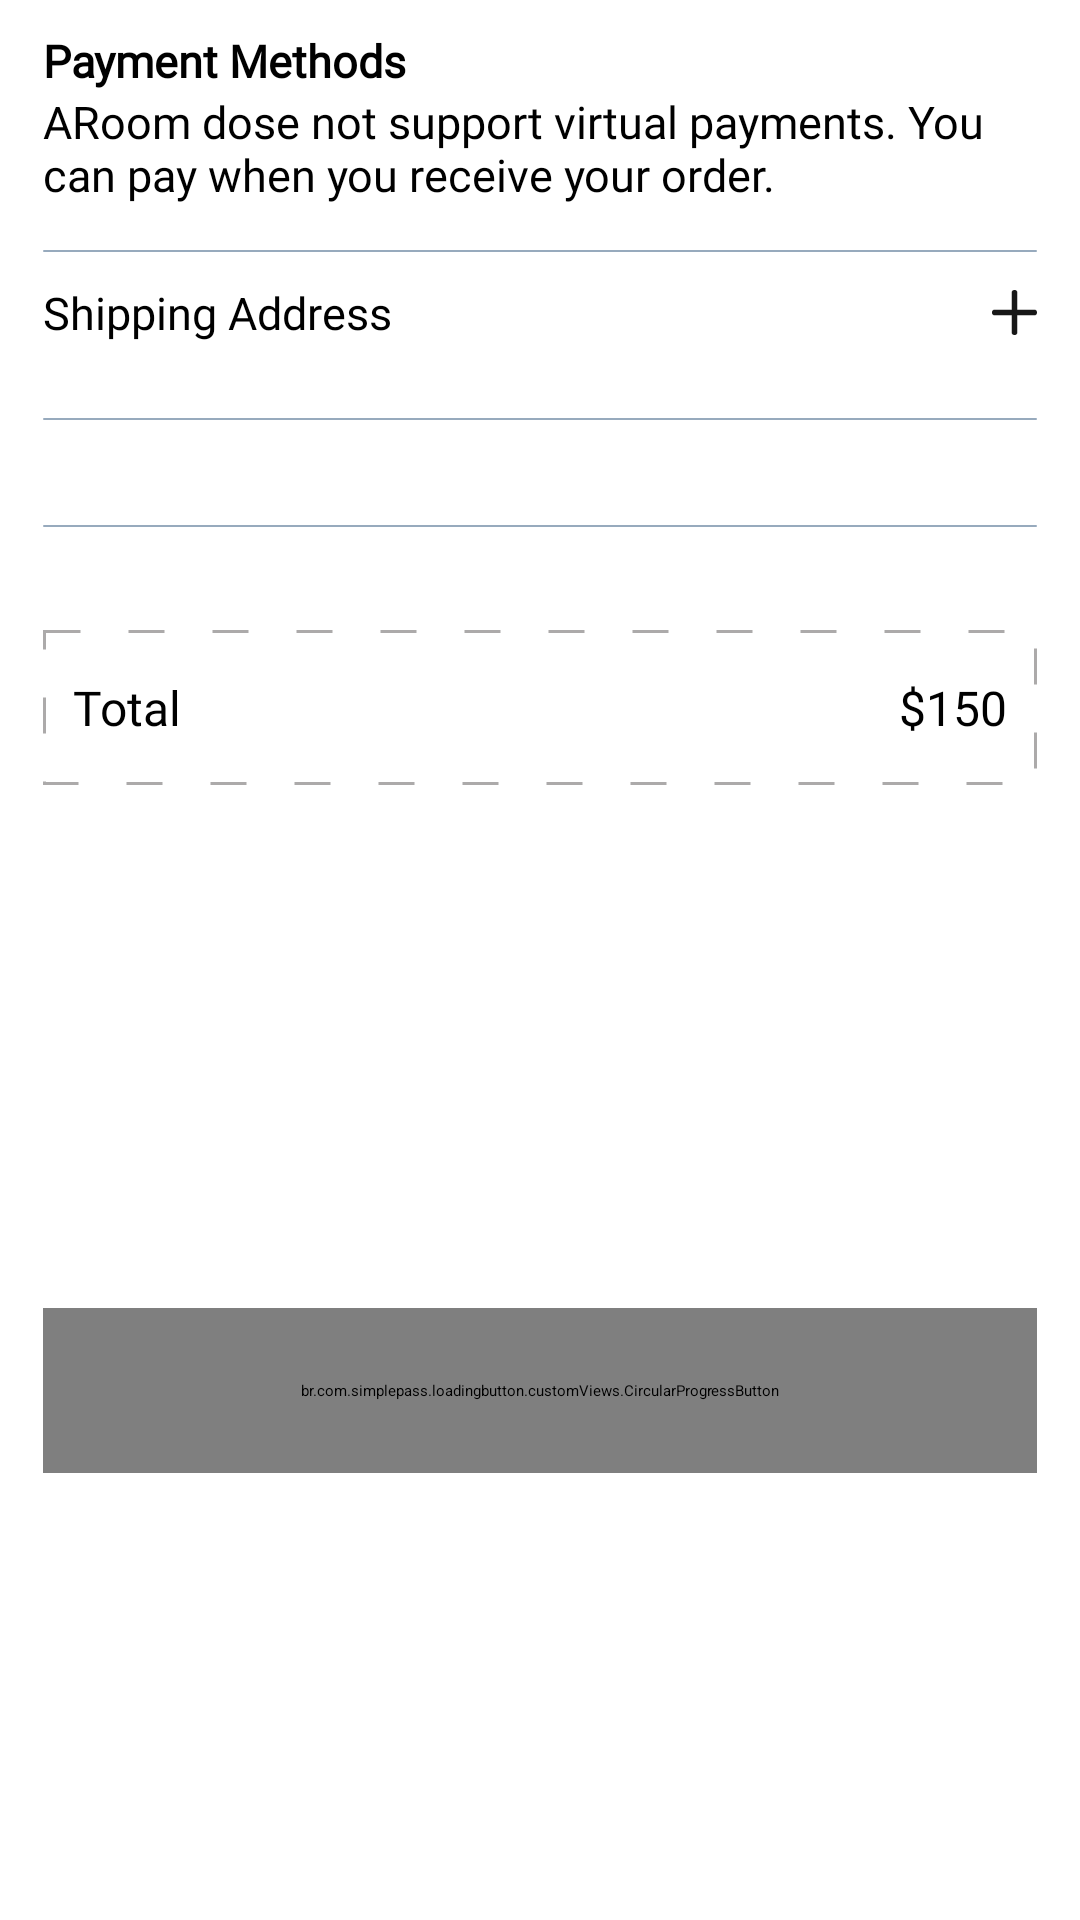

Android layout source for this screen:
<!-- AndroidManifest.xml: application theme Theme.ARoom -->
<!-- res/layout/fragment_billing.xml -->
<?xml version="1.0" encoding="utf-8"?>
<androidx.core.widget.NestedScrollView xmlns:android="http://schemas.android.com/apk/res/android"
    android:layout_width="match_parent"
    android:layout_height="match_parent"
    xmlns:app="http://schemas.android.com/apk/res-auto"
    xmlns:tools="http://schemas.android.com/tools"
    android:fillViewport="true">

    <androidx.constraintlayout.widget.ConstraintLayout
        android:layout_width="match_parent"
        android:layout_height="match_parent">

        <androidx.appcompat.widget.Toolbar
            android:id="@+id/toolbarBilling"
            android:layout_width="0dp"
            android:layout_height="?actionBarSize"
            app:layout_constraintEnd_toEndOf="@id/guideline2"
            app:layout_constraintStart_toStartOf="@id/guideline1"
            app:layout_constraintTop_toTopOf="parent">

            <androidx.constraintlayout.widget.ConstraintLayout
                android:layout_width="match_parent"
                android:layout_height="match_parent">
                <ImageView
                    android:id="@+id/imageCloseBilling"
                    android:layout_width="20dp"
                    android:layout_height="20dp"
                    android:src="@drawable/ic_close"
                    android:scaleType="centerInside"
                    app:layout_constraintBottom_toBottomOf="parent"
                    app:layout_constraintStart_toStartOf="parent"
                    app:layout_constraintTop_toTopOf="parent"
                    app:tint="@color/black" />
                <TextView
                    android:layout_width="wrap_content"
                    android:layout_height="wrap_content"
                    android:layout_marginStart="25dp"
                    android:fontFamily="@font/poppins_light"
                    android:text="Billing"
                    android:textColor="@color/black"
                    android:textSize="20sp"
                    app:layout_constraintBottom_toBottomOf="@id/imageCloseBilling"
                    app:layout_constraintStart_toStartOf="@id/imageCloseBilling"
                    app:layout_constraintTop_toTopOf="@id/imageCloseBilling" />
            </androidx.constraintlayout.widget.ConstraintLayout>
        </androidx.appcompat.widget.Toolbar>


        <TextView
            android:id="@+id/tvPaymentMethods"
            android:layout_width="wrap_content"
            android:layout_height="wrap_content"
            android:text="Payment Methods"
            android:fontFamily="@font/poppins_thin"
            android:textStyle="bold"
            app:layout_constraintTop_toBottomOf="@id/toolbarBilling"
            app:layout_constraintStart_toStartOf="@id/guideline1"
            android:textColor="@color/black"
            android:textSize="15sp"
            android:layout_marginTop="10dp"/>

        <TextView
            android:id="@+id/tvPaymentExplanation"
            android:layout_width="0dp"
            android:layout_height="wrap_content"
            android:text="ARoom dose not support virtual payments. You can pay when you receive your order."
            android:fontFamily="@font/sf_pro_display"
            app:layout_constraintTop_toBottomOf="@id/tvPaymentMethods"
            app:layout_constraintStart_toStartOf="@id/guideline1"
            app:layout_constraintEnd_toEndOf="@id/guideline2"
            android:textColor="@color/black"
            android:textSize="15sp" />

        <View
            android:id="@+id/topLine"
            android:layout_width="0dp"
            android:layout_height="0.5dp"
            android:layout_marginTop="15dp"
            android:background="@drawable/white_background"
            app:layout_constraintTop_toBottomOf="@id/tvPaymentExplanation"
            app:layout_constraintStart_toStartOf="@id/guideline1"
            app:layout_constraintEnd_toEndOf="@id/guideline2"
            android:backgroundTint="@color/g_blue_gray200"
            />

        <TextView
            android:id="@+id/tvShoppingAddress"
            android:layout_width="wrap_content"
            android:layout_height="wrap_content"
            android:text="Shipping Address"
            android:fontFamily="@font/poppins_thin"
            app:layout_constraintStart_toStartOf="@id/guideline1"
            android:textColor="@color/black"
            android:textSize="15sp"
            android:layout_marginTop="10dp"
            app:layout_constraintTop_toBottomOf="@id/topLine"
            app:drawableTint="@color/black"
            app:drawableLeftCompat="@drawable/ic_location" />

        <ImageView
            android:id="@+id/imageAddAddress"
            android:layout_width="15dp"
            android:layout_height="15dp"
            app:layout_constraintEnd_toEndOf="@id/guideline2"
            app:layout_constraintTop_toTopOf="@id/tvShoppingAddress"
            app:layout_constraintBottom_toBottomOf="@id/tvShoppingAddress"
            android:src="@drawable/ic_add"
            app:tint="@color/g_dark_blue"
            />

        <FrameLayout
            android:id="@+id/rvFrame"
            android:layout_width="0dp"
            android:layout_height="wrap_content"
            app:layout_constraintStart_toStartOf="@id/guideline1"
            app:layout_constraintEnd_toEndOf="parent"
            app:layout_constraintTop_toBottomOf="@id/tvShoppingAddress">

            <androidx.recyclerview.widget.RecyclerView
                android:id="@+id/rvAddress"
                android:layout_width="wrap_content"
                android:layout_height="wrap_content"
                android:layout_marginTop="10dp"
                android:orientation="horizontal"
                app:layoutManager="androidx.recyclerview.widget.LinearLayoutManager"
                tools:listitem="@layout/address_rv_item"/>

            <ProgressBar
                android:id="@+id/progressbarAddress"
                android:layout_width="wrap_content"
                android:layout_height="wrap_content"
                android:layout_gravity="center"
                android:indeterminateTint="@color/g_blue"
                android:visibility="gone"/>

        </FrameLayout>

        <View
            android:id="@+id/middleLine"
            android:layout_width="0dp"
            android:layout_height="0.5dp"
            android:layout_marginTop="15dp"
            android:background="@drawable/white_background"
            app:layout_constraintTop_toBottomOf="@id/rvFrame"
            app:layout_constraintStart_toStartOf="@id/guideline1"
            app:layout_constraintEnd_toEndOf="@id/guideline2"
            android:backgroundTint="@color/g_blue_gray200"
            />

        <androidx.recyclerview.widget.RecyclerView
            android:id="@+id/rvProducts"
            android:layout_width="0dp"
            android:layout_height="wrap_content"
            android:layout_marginTop="20dp"
            app:layout_constraintEnd_toEndOf="parent"
            app:layout_constraintHorizontal_bias="1.0"
            app:layout_constraintStart_toStartOf="@id/guideline1"
            app:layout_constraintTop_toBottomOf="@id/middleLine"
            tools:listitem="@layout/billing_products_rv_item"
            android:orientation="horizontal"
            app:layoutManager="androidx.recyclerview.widget.LinearLayoutManager"/>

        <View
            android:id="@+id/bottomLine"
            android:layout_width="0dp"
            android:layout_height="0.5dp"
            android:layout_marginTop="15dp"
            android:background="@drawable/white_background"
            app:layout_constraintTop_toBottomOf="@id/rvProducts"
            app:layout_constraintStart_toStartOf="@id/guideline1"
            app:layout_constraintEnd_toEndOf="@id/guideline2"
            android:backgroundTint="@color/g_blue_gray200"
            />

        <androidx.constraintlayout.widget.ConstraintLayout
            android:id="@+id/totalBoxContainer"
            android:layout_width="0dp"
            android:layout_height="wrap_content"
            android:layout_marginTop="50dp"
            android:background="@drawable/total_box_background"
            app:layout_constraintTop_toBottomOf="@id/rvProducts"
            app:layout_constraintStart_toStartOf="@id/guideline1"
            app:layout_constraintEnd_toEndOf="@id/guideline2">


            <TextView
                android:layout_width="0dp"
                android:layout_height="wrap_content"
                android:layout_marginStart="10dp"
                android:layout_marginTop="15dp"
                android:layout_marginBottom="15dp"
                android:fontFamily="@font/sf_pro_display"
                android:text="Total"
                android:textColor="@color/black"
                android:textSize="16sp"
                app:layout_constraintBottom_toBottomOf="parent"
                app:layout_constraintStart_toStartOf="parent"
                app:layout_constraintTop_toTopOf="parent" />


            <TextView
                android:id="@+id/tvTotalPrice"
                android:layout_width="0dp"
                android:layout_height="wrap_content"
                android:layout_marginTop="15dp"
                android:layout_marginEnd="10dp"
                android:layout_marginBottom="15dp"
                android:fontFamily="@font/sf_pro_display"
                android:text="$150"
                android:textColor="@color/black"
                android:textSize="16sp"
                app:layout_constraintBottom_toBottomOf="parent"
                app:layout_constraintEnd_toEndOf="parent"
                app:layout_constraintTop_toTopOf="parent" />


        </androidx.constraintlayout.widget.ConstraintLayout>

        <br.com.simplepass.loadingbutton.customViews.CircularProgressButton
            android:id="@+id/buttonPlaceOrder"
            android:layout_width="0dp"
            android:layout_height="@dimen/medium_button_height"
            style="@style/blueButtonStyle"
            app:layout_constraintTop_toBottomOf="@id/totalBoxContainer"
            app:layout_constraintStart_toStartOf="@id/totalBoxContainer"
            app:layout_constraintEnd_toEndOf="@id/totalBoxContainer"
            app:layout_constraintBottom_toBottomOf="parent"
            android:layout_marginTop="45dp"
            android:layout_marginBottom="20dp"
            android:text="Place Order"
            app:spinning_bar_color="@color/white"/>


        <androidx.constraintlayout.widget.Guideline
            android:id="@+id/guideline1"
            android:layout_width="wrap_content"
            android:layout_height="wrap_content"
            android:orientation="vertical"
            app:layout_constraintGuide_percent="0.04" />

        <androidx.constraintlayout.widget.Guideline
            android:id="@+id/guideline2"
            android:layout_width="wrap_content"
            android:layout_height="wrap_content"
            android:orientation="vertical"
            app:layout_constraintGuide_percent="0.96" />
    </androidx.constraintlayout.widget.ConstraintLayout>
</androidx.core.widget.NestedScrollView>
<!-- res/layout/address_rv_item.xml (included above) -->
<androidx.constraintlayout.widget.ConstraintLayout xmlns:android="http://schemas.android.com/apk/res/android"
    xmlns:app="http://schemas.android.com/apk/res-auto"
    android:layout_width="wrap_content"
    android:layout_height="wrap_content">

    <androidx.appcompat.widget.AppCompatButton
        android:id="@+id/buttonAddress"
        android:layout_width="110dp"
        android:layout_height="40dp"
        android:background="@drawable/unselected_button_background"
        android:clickable="true"
        android:fontFamily="@font/poppins_thin"
        android:text="Home"
        android:textAllCaps="false"
        android:textColor="@color/g_blue_gray200"
        app:layout_constraintBottom_toBottomOf="parent"
        app:layout_constraintEnd_toEndOf="parent"
        app:layout_constraintHorizontal_bias="0.5"
        app:layout_constraintStart_toStartOf="parent"
        app:layout_constraintTop_toTopOf="parent" />

</androidx.constraintlayout.widget.ConstraintLayout>
<!-- res/layout/billing_products_rv_item.xml (included above) -->
<?xml version="1.0" encoding="utf-8"?>
<androidx.cardview.widget.CardView xmlns:android="http://schemas.android.com/apk/res/android"
    android:layout_width="wrap_content"
    android:layout_height="wrap_content"
    xmlns:app="http://schemas.android.com/apk/res-auto"
    android:backgroundTint="@color/g_white"
    app:cardElevation="0dp">

    <androidx.constraintlayout.widget.ConstraintLayout
        android:layout_width="wrap_content"
        android:layout_height="match_parent">

        <View
            android:id="@+id/topLine"
            android:layout_width="0dp"
            android:layout_height="1dp"
            android:layout_marginTop="10dp"
            android:background="@color/white"
            app:layout_constraintStart_toStartOf="parent"
            app:layout_constraintBottom_toBottomOf="parent"
            app:layout_constraintEnd_toEndOf="parent"/>

        <ImageView
            android:id="@+id/imageCartProduct"
            android:layout_width="80dp"
            android:layout_height="75dp"
            android:layout_marginBottom="5dp"
            app:layout_constraintBottom_toTopOf="@+id/topLine"
            app:layout_constraintStart_toStartOf="parent"
            android:scaleType="centerCrop"
            android:src="@color/g_blue"/>

        <TextView
            android:id="@+id/tvProductCartName"
            android:layout_width="140dp"
            android:layout_height="wrap_content"
            android:layout_marginStart="8dp"
            android:layout_marginTop="8dp"
            android:fontFamily="@font/poppins_light"
            android:text="Chair"
            android:textColor="@color/black"
            android:textSize="15sp"
            android:textStyle="bold"
            app:layout_constraintStart_toEndOf="@id/imageCartProduct"
            app:layout_constraintTop_toTopOf="@id/imageCartProduct"
            android:lines="1" />



        <TextView
            android:id="@+id/tvProductCartPrice"
            android:layout_width="wrap_content"
            android:layout_height="wrap_content"
            android:fontFamily="@font/poppins_light"
            android:text="$50"
            android:textColor="@color/black"
            android:textSize="10sp"
            android:textStyle="bold"
            app:layout_constraintStart_toStartOf="@id/tvProductCartName"
            app:layout_constraintTop_toBottomOf="@id/tvProductCartName"/>

        <de.hdodenhof.circleimageview.CircleImageView
            android:id="@+id/imageCartProductColor"
            android:layout_width="15dp"
            android:layout_height="15dp"
            android:layout_marginTop="5dp"
            android:src="@color/g_blue"
            app:layout_constraintStart_toStartOf="@id/tvProductCartPrice"
            app:layout_constraintTop_toBottomOf="@id/tvProductCartPrice"/>

        <de.hdodenhof.circleimageview.CircleImageView
            android:id="@+id/imageCartProductSize"
            android:layout_width="15dp"
            android:layout_height="15dp"
            android:layout_marginStart="5dp"
            android:src="@color/g_blue_gray200"
            app:layout_constraintStart_toEndOf="@id/imageCartProductColor"
            app:layout_constraintTop_toTopOf="@id/imageCartProductColor"/>



        <TextView
            android:id="@+id/tvCartProductSize"
            android:layout_width="wrap_content"
            android:layout_height="wrap_content"
            android:text="L"
            android:textSize="11sp"
            android:textColor="@color/white"
            app:layout_constraintBottom_toBottomOf="@id/imageCartProductSize"
            app:layout_constraintTop_toTopOf="@id/imageCartProductSize"
            app:layout_constraintStart_toStartOf="@id/imageCartProductSize"
            app:layout_constraintEnd_toEndOf="@id/imageCartProductSize"/>

        <TextView
            android:id="@+id/tvBillingProductQuantity"
            android:layout_width="wrap_content"
            android:layout_height="wrap_content"
            app:layout_constraintEnd_toEndOf="parent"
            app:layout_constraintTop_toTopOf="parent"
            app:layout_constraintBottom_toBottomOf="parent"
            android:text="1"
            android:layout_marginEnd="5dp"/>


    </androidx.constraintlayout.widget.ConstraintLayout>













</androidx.cardview.widget.CardView>
<!-- resources referenced by this layout -->
<resources>
  <color name="black">#FF000000</color>
  <color name="g_blue">#000DAE</color>
  <color name="g_blue_gray200">#97AABD</color>
  <color name="g_dark_blue">#000759</color>
  <color name="g_white">#F5F8FA</color>
  <color name="white">#FFFFFFFF</color>
  <dimen name="medium_button_height">55dp</dimen>
  <!-- drawable ic_add (drawable-v24) -->
  <vector xmlns:android="http://schemas.android.com/apk/res/android"
      android:width="16dp"
      android:height="16dp"
      android:viewportWidth="16"
      android:viewportHeight="16">
    <path
        android:pathData="M8,0A1,1 0,0 0,7 1V7H1A1,1 0,0 0,1 9H7v6a1,1 0,0 0,2 0V9h6a1,1 0,0 0,0 -2H9V1A1,1 0,0 0,8 0Z"
        android:fillColor="#171717"/>
  </vector>
  <!-- drawable total_box_background (drawable-v24) -->
  <?xml version="1.0" encoding="utf-8"?>
  <shape android:shape="rectangle"
      xmlns:android="http://schemas.android.com/apk/res/android">
  
  
      <stroke android:dashGap="16dp"
          android:width="1dp"
          android:color="#ACAAAA"
          android:dashWidth="12dp"/>
  </shape>
  <!-- drawable unselected_button_background (drawable-v24) -->
  <?xml version="1.0" encoding="utf-8"?>
  <shape xmlns:android="http://schemas.android.com/apk/res/android">
  
  
      <solid android:color="@color/white"/>
      <stroke android:color="@color/g_blue_gray200"
          android:dashGap="0dp"
          android:width="2dp"/>
  
  
  </shape>
  <!-- drawable white_background (drawable-v24) -->
  <?xml version="1.0" encoding="utf-8"?>
  <shape android:shape="rectangle" xmlns:android="http://schemas.android.com/apk/res/android">
      <solid android:color="#F5F8FA"/>
      <corners android:radius="@dimen/buttonCorners"/>
  </shape>
  <style name="blueButtonStyle">
          <item name="android:background">@drawable/blue_background</item>
          <item name="android:fontFamily">@font/poppins_thin</item>
          <item name="android:textColor">@color/white</item>
          <item name="android:textSize">@dimen/h2TextSize</item>
          <item name="android:textAllCaps">false</item>
      </style>
  <style name="Theme.ARoom" parent="Theme.MaterialComponents.Light.NoActionBar">
          
          <item name="colorPrimary">@color/purple_500</item>
          <item name="colorPrimaryVariant">@color/purple_700</item>
          <item name="colorOnPrimary">@color/white</item>
          
          <item name="colorSecondary">@color/teal_200</item>
          <item name="colorSecondaryVariant">@color/teal_700</item>
          <item name="colorOnSecondary">@color/black</item>
          
          <item name="android:statusBarColor">?attr/colorPrimaryVariant</item>
          
  
  
  
      </style>
  <dimen name="buttonCorners">5dp</dimen>
  <!-- drawable blue_background (drawable-v24) -->
  <shape android:shape="rectangle" xmlns:android="http://schemas.android.com/apk/res/android">
      <solid android:color="@color/g_blue"/>
      <corners android:radius="@dimen/buttonCorners"/>
  </shape>
  <dimen name="h2TextSize">17sp</dimen>
  <color name="purple_500">#FF6200EE</color>
  <color name="purple_700">#FF3700B3</color>
  <color name="teal_200">#FF03DAC5</color>
  <color name="teal_700">#FF018786</color>
</resources>
